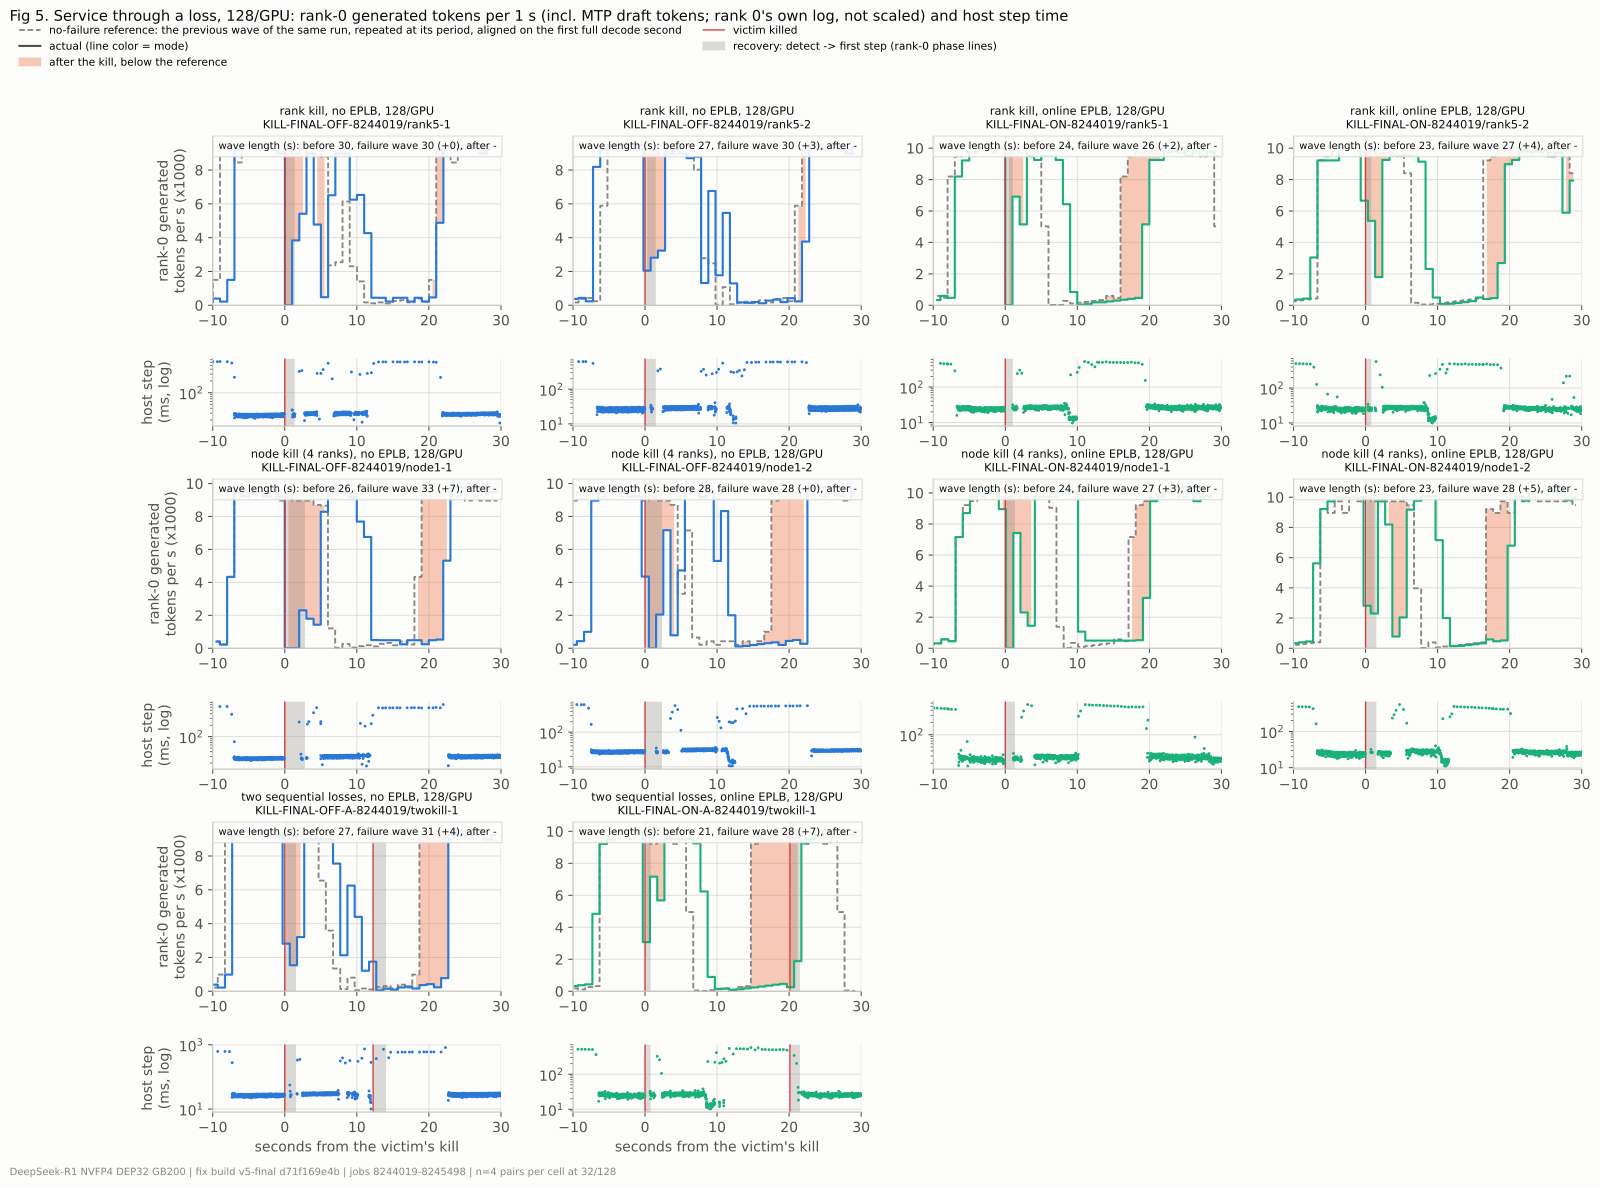

Data behind this chart, as committed beside it:
kind, mode, load, case, ref_wave_start, kill_wave_start, kill_t, wave_before_s, failure_wave_s, wave_after_s
rank5, noeplb, 128, KILL-FINAL-OFF-8244019/rank5-1, 1792871155, 1792871185, 1792871204, 30, 30, 
rank5, noeplb, 128, KILL-FINAL-OFF-8244019/rank5-2, 1792872463, 1792872490, 1792872510, 27, 30, 
rank5, online, 128, KILL-FINAL-ON-8244019/rank5-1, 1792871279, 1792871303, 1792871321, 24, 26, 
rank5, online, 128, KILL-FINAL-ON-8244019/rank5-2, 1792872761, 1792872784, 1792872803, 23, 27, 
node1, noeplb, 128, KILL-FINAL-OFF-8244019/node1-1, 1792871791, 1792871817, 1792871838, 26, 33, 
node1, noeplb, 128, KILL-FINAL-OFF-8244019/node1-2, 1792873063, 1792873091, 1792873109, 28, 28, 
node1, online, 128, KILL-FINAL-ON-8244019/node1-1, 1792872020, 1792872044, 1792872062, 24, 27, 
node1, online, 128, KILL-FINAL-ON-8244019/node1-2, 1792873467, 1792873490, 1792873509, 23, 28, 
twokill, noeplb, 128, KILL-FINAL-OFF-A-8244019/twokill-1, 1792873736, 1792873763, 1792873783, 27, 31, 
twokill, online, 128, KILL-FINAL-ON-A-8244019/twokill-1, 1792874304, 1792874325, 1792874344, 21, 28, 
